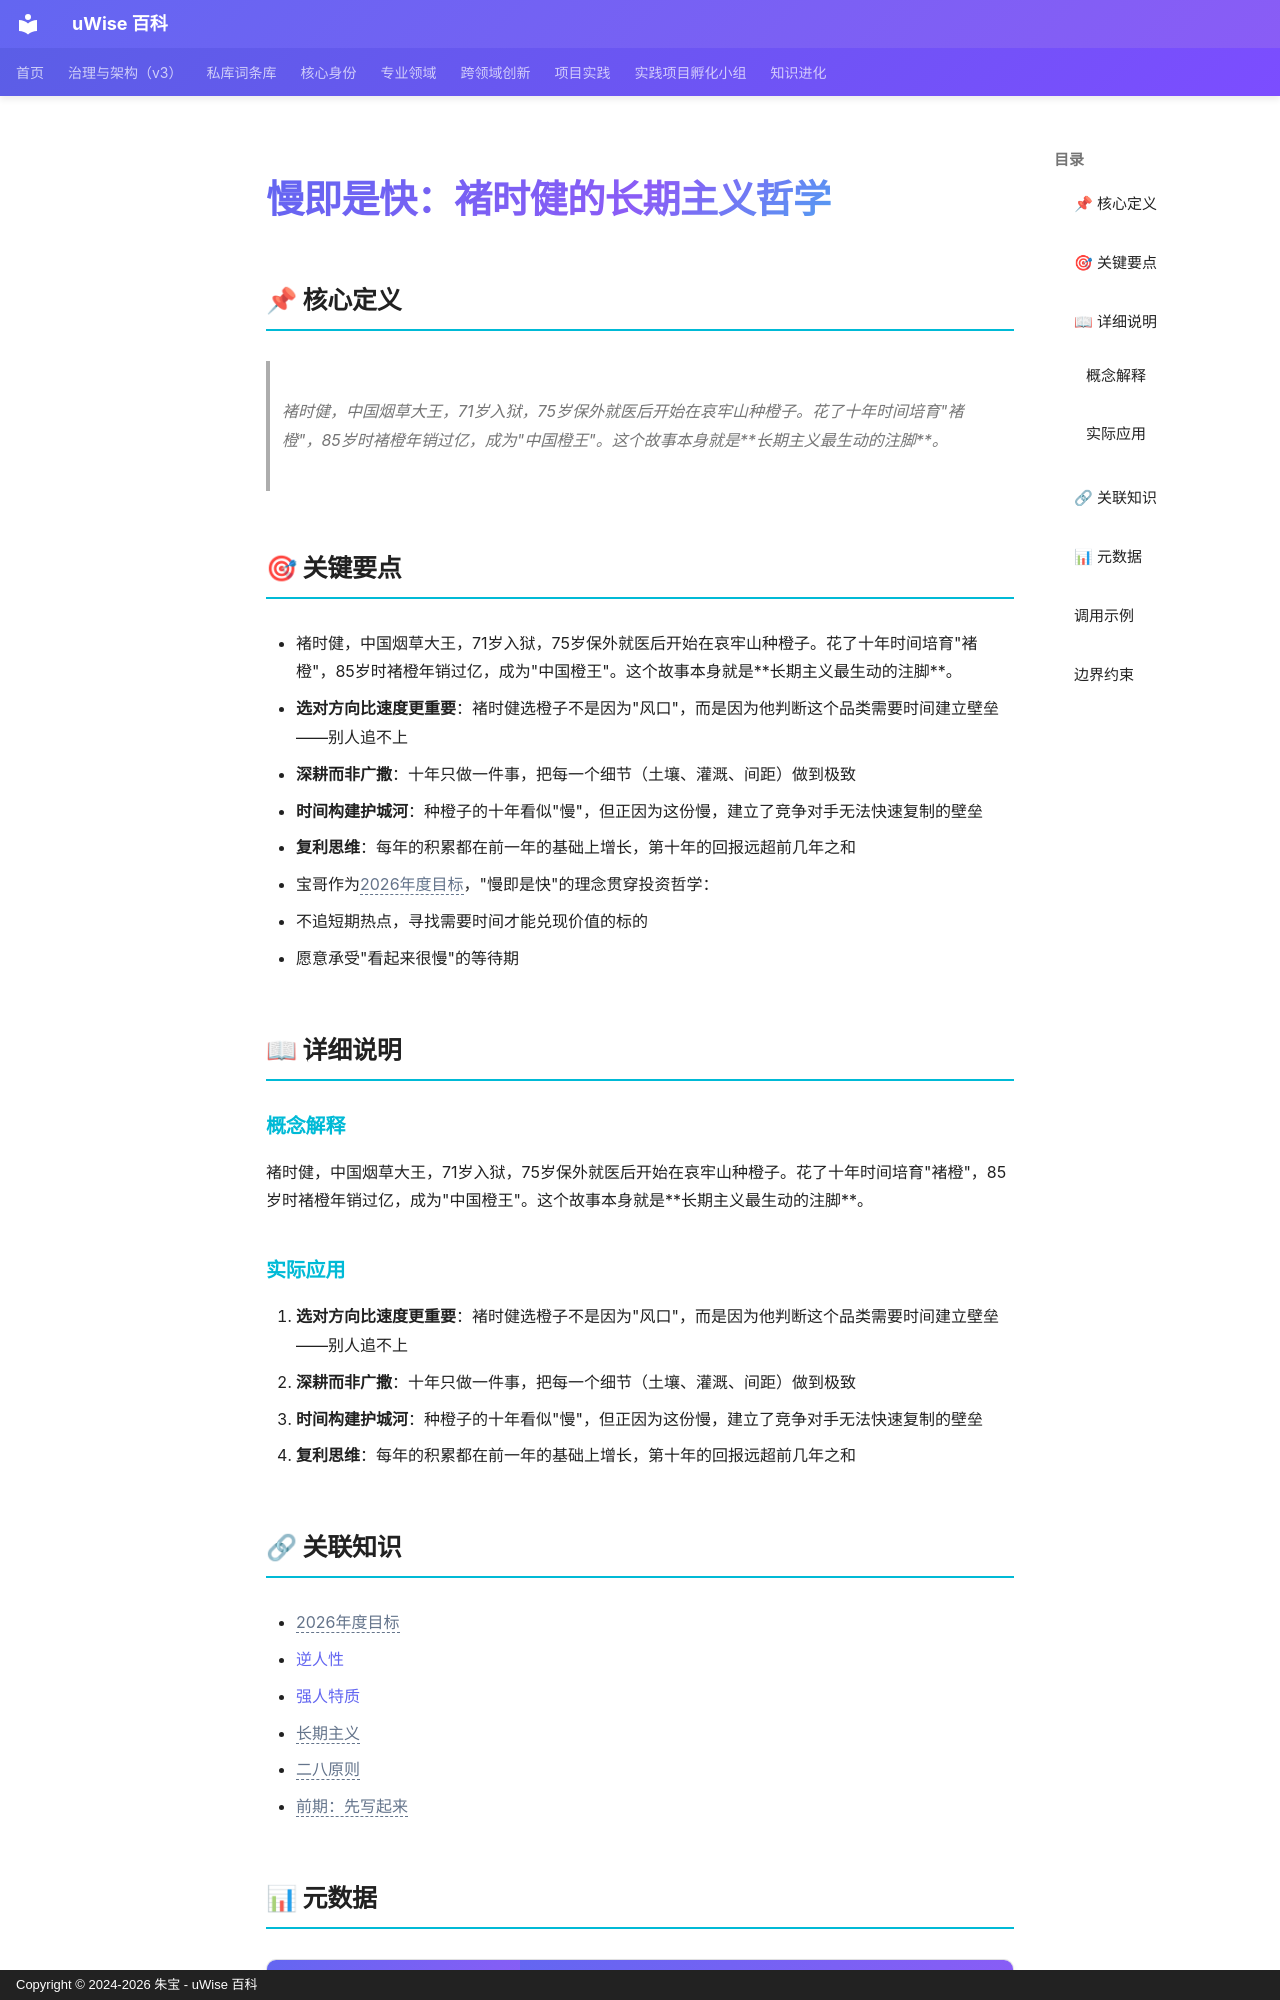

repository: zhubao315/uWise · page: vault-encyclopedia/md-42eae3c6/index.html · generator: mkdocs · copyright: Copyright © 2024-2026 朱宝 - uWise 百科

---
title: "慢即是快：褚时健的长期主义哲学"
description: "褚时健，中国烟草大王，71岁入狱，75岁保外就医后开始在哀牢山种橙子。花了十年时间培育\"褚橙\"，85岁时褚橙年销过亿，成为\"中国橙王\"。这个故事本身就是长期主义最生动的注脚。"
---

# 慢即是快：褚时健的长期主义哲学

## 📌 核心定义

> 褚时健，中国烟草大王，71岁入狱，75岁保外就医后开始在哀牢山种橙子。花了十年时间培育"褚橙"，85岁时褚橙年销过亿，成为"中国橙王"。这个故事本身就是**长期主义最生动的注脚**。

## 🎯 关键要点

- 褚时健，中国烟草大王，71岁入狱，75岁保外就医后开始在哀牢山种橙子。花了十年时间培育"褚橙"，85岁时褚橙年销过亿，成为"中国橙王"。这个故事本身就是**长期主义最生动的注脚**。
- **选对方向比速度更重要**：褚时健选橙子不是因为"风口"，而是因为他判断这个品类需要时间建立壁垒——别人追不上
- **深耕而非广撒**：十年只做一件事，把每一个细节（土壤、灌溉、间距）做到极致
- **时间构建护城河**：种橙子的十年看似"慢"，但正因为这份慢，建立了竞争对手无法快速复制的壁垒
- **复利思维**：每年的积累都在前一年的基础上增长，第十年的回报远超前几年之和
- 宝哥作为<span class="uw-unresolved" data-target="2026年度目标" title="未解析的双链目标：2026年度目标">2026年度目标</span>，"慢即是快"的理念贯穿投资哲学：
- 不追短期热点，寻找需要时间才能兑现价值的标的
- 愿意承受"看起来很慢"的等待期

## 📖 详细说明

### 概念解释
褚时健，中国烟草大王，71岁入狱，75岁保外就医后开始在哀牢山种橙子。花了十年时间培育"褚橙"，85岁时褚橙年销过亿，成为"中国橙王"。这个故事本身就是**长期主义最生动的注脚**。


### 实际应用

1. **选对方向比速度更重要**：褚时健选橙子不是因为"风口"，而是因为他判断这个品类需要时间建立壁垒——别人追不上
2. **深耕而非广撒**：十年只做一件事，把每一个细节（土壤、灌溉、间距）做到极致
3. **时间构建护城河**：种橙子的十年看似"慢"，但正因为这份慢，建立了竞争对手无法快速复制的壁垒
4. **复利思维**：每年的积累都在前一年的基础上增长，第十年的回报远超前几年之和
